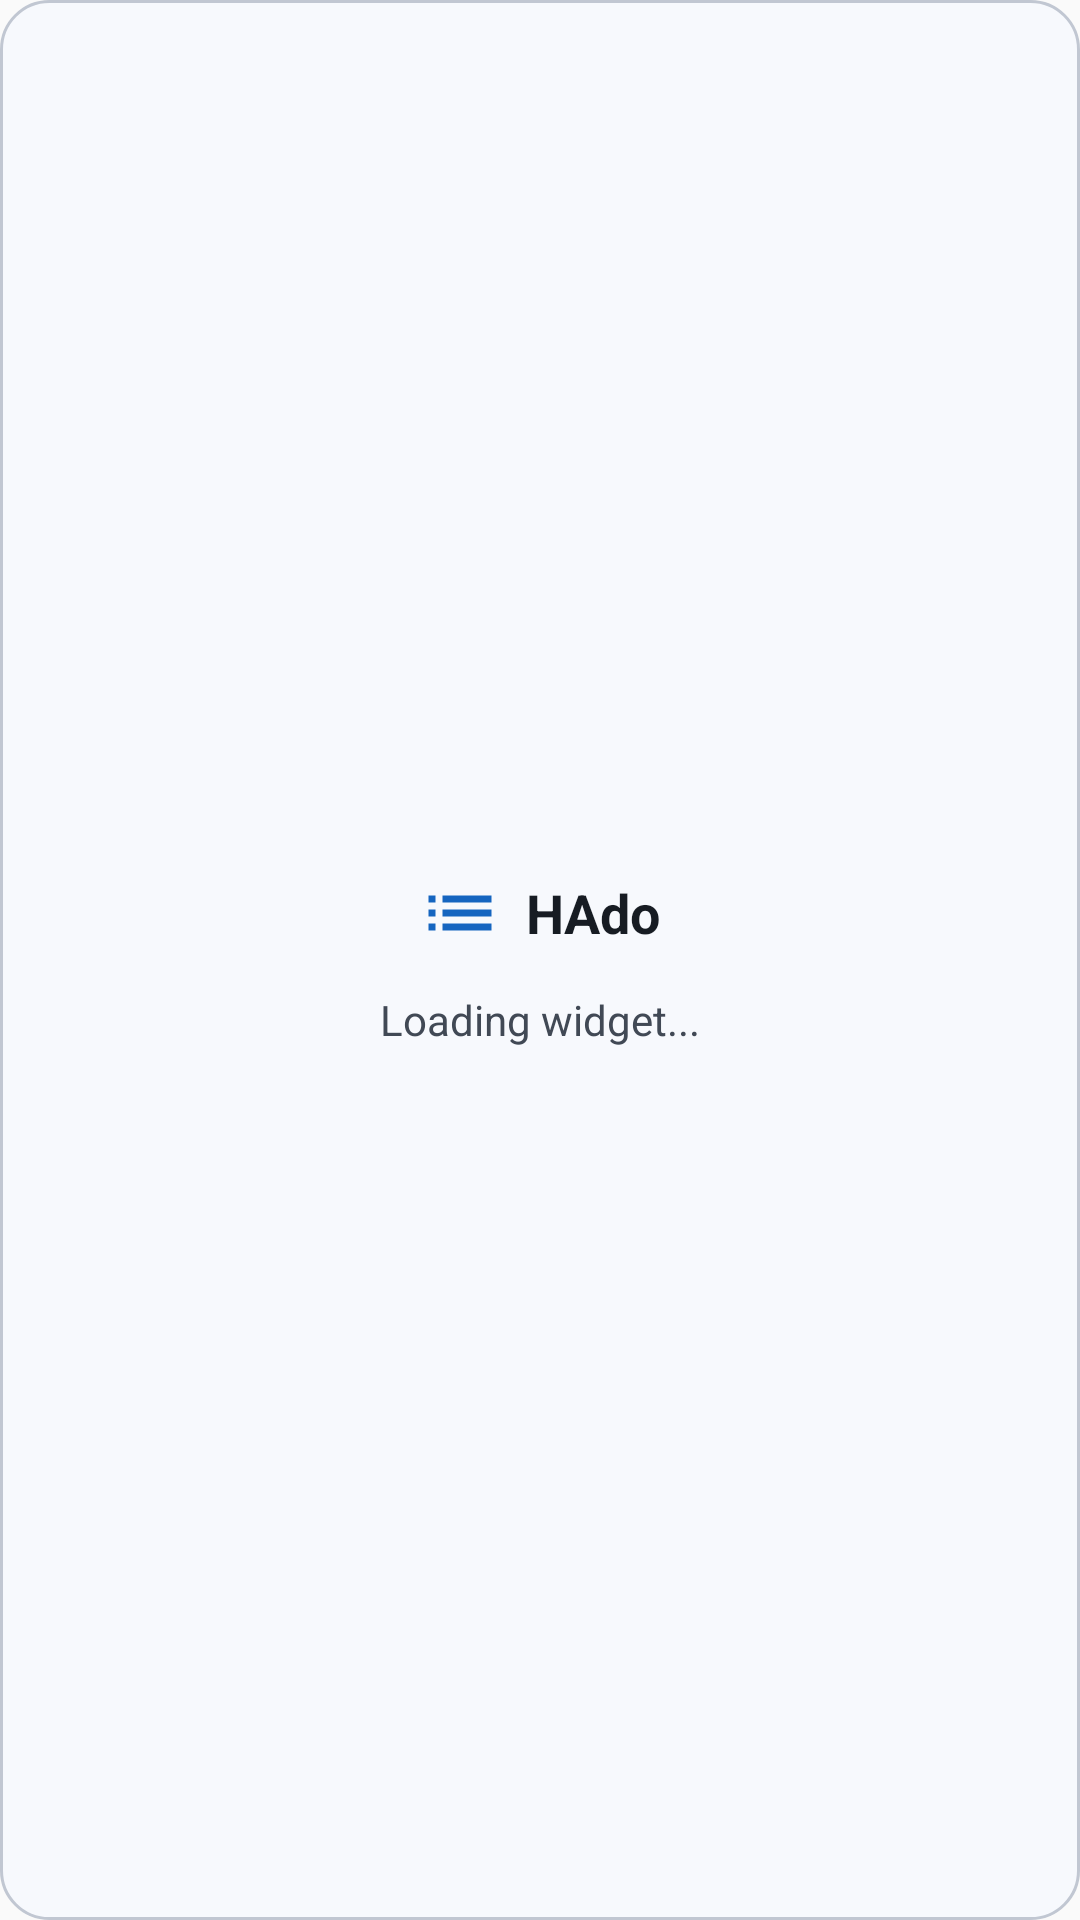

Android layout source for this screen:
<!-- AndroidManifest.xml: application theme Theme.HAdo -->
<!-- res/layout/widget_loading.xml -->
<?xml version="1.0" encoding="utf-8"?>
<FrameLayout xmlns:android="http://schemas.android.com/apk/res/android"
    xmlns:tools="http://schemas.android.com/tools"
    android:layout_width="match_parent"
    android:layout_height="match_parent"
    android:background="@android:color/transparent">

    <LinearLayout
        android:layout_width="match_parent"
        android:layout_height="match_parent"
        android:background="@drawable/widget_loading_card"
        android:gravity="center"
        android:orientation="vertical"
        android:padding="20dp">

        <LinearLayout
            android:layout_width="wrap_content"
            android:layout_height="wrap_content"
            android:gravity="center"
            android:orientation="horizontal">

            <ImageView
                android:layout_width="28dp"
                android:layout_height="28dp"
                android:contentDescription="@null"
                android:src="@drawable/ic_widget_logo"
                android:tint="@color/widget_loading_primary"
                tools:ignore="UseAppTint" />

            <TextView
                android:layout_width="wrap_content"
                android:layout_height="wrap_content"
                android:layout_marginStart="8dp"
                android:text="@string/app_name"
                android:textColor="@color/widget_loading_on_surface"
                android:textSize="18sp"
                android:textStyle="bold" />
        </LinearLayout>

        <TextView
            android:layout_width="wrap_content"
            android:layout_height="wrap_content"
            android:layout_marginTop="12dp"
            android:gravity="center"
            android:text="@string/widget_loading"
            android:textAlignment="center"
            android:textColor="@color/widget_loading_on_surface_variant"
            android:textSize="14sp" />

    </LinearLayout>

</FrameLayout>
<!-- resources referenced by this layout -->
<resources>
  <color name="widget_loading_on_surface">#171C23</color>
  <color name="widget_loading_on_surface_variant">#414955</color>
  <color name="widget_loading_primary">#1565C0</color>
  <!-- drawable ic_widget_logo (drawable) -->
  <?xml version="1.0" encoding="utf-8"?>
  <vector xmlns:android="http://schemas.android.com/apk/res/android"
      android:width="24dp"
      android:height="24dp"
      android:viewportWidth="24"
      android:viewportHeight="24">
      
      <path
          android:fillColor="#000000"
          android:pathData="M3,13h2v-2H3v2zM3,17h2v-2H3v2zM3,9h2V7H3v2zM7,13h14v-2H7v2zM7,17h14v-2H7v2zM7,7v2h14V7H7z" />
  </vector>
  <!-- drawable widget_loading_card (drawable) -->
  <?xml version="1.0" encoding="utf-8"?>
  <shape xmlns:android="http://schemas.android.com/apk/res/android"
      android:shape="rectangle">
      <solid android:color="@color/widget_loading_surface" />
      <corners android:radius="16dp" />
      <stroke
          android:width="1dp"
          android:color="@color/widget_loading_outline" />
  </shape>
  <string name="app_name">HAdo</string>
  <string name="widget_loading">Loading widget...</string>
  <style name="Theme.HAdo" parent="android:Theme.Material.Light.NoActionBar" />
  <color name="widget_loading_surface">#F7F9FD</color>
  <color name="widget_loading_outline">#C1C7D2</color>
</resources>
